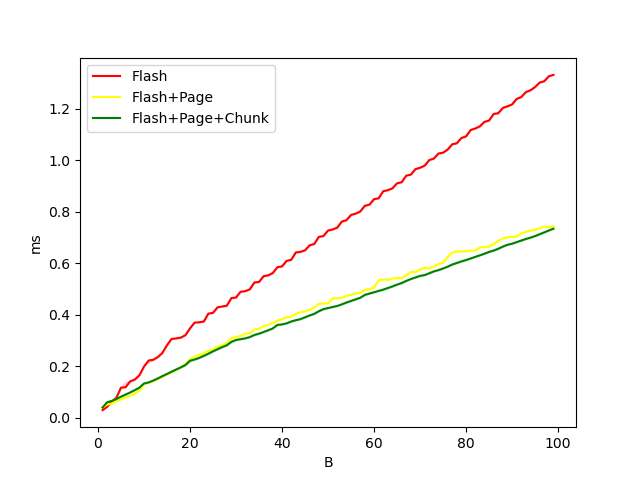

The table this chart was drawn from, first rows:
B, Flash, Flash+Page, Flash+Page+Chunk
1.0, 0.0, 0.0, 0.0
2.0, 0.0, 0.1, 0.1
3.0, 0.1, 0.1, 0.1
4.0, 0.1, 0.1, 0.1
5.0, 0.1, 0.1, 0.1
6.0, 0.1, 0.1, 0.1
7.0, 0.1, 0.1, 0.1
8.0, 0.1, 0.1, 0.1
9.0, 0.2, 0.1, 0.1
10.0, 0.2, 0.1, 0.1
11.0, 0.2, 0.1, 0.1
12.0, 0.2, 0.1, 0.1
13.0, 0.2, 0.2, 0.2
14.0, 0.3, 0.2, 0.2
15.0, 0.3, 0.2, 0.2
16.0, 0.3, 0.2, 0.2
17.0, 0.3, 0.2, 0.2
18.0, 0.3, 0.2, 0.2
19.0, 0.3, 0.2, 0.2
20.0, 0.3, 0.2, 0.2
21.0, 0.4, 0.2, 0.2
22.0, 0.4, 0.2, 0.2
23.0, 0.4, 0.3, 0.2
24.0, 0.4, 0.3, 0.2
25.0, 0.4, 0.3, 0.3
26.0, 0.4, 0.3, 0.3
27.0, 0.4, 0.3, 0.3
28.0, 0.4, 0.3, 0.3
29.0, 0.5, 0.3, 0.3
30.0, 0.5, 0.3, 0.3
31.0, 0.5, 0.3, 0.3
32.0, 0.5, 0.3, 0.3
33.0, 0.5, 0.3, 0.3
34.0, 0.5, 0.3, 0.3
35.0, 0.5, 0.3, 0.3
36.0, 0.5, 0.4, 0.3
37.0, 0.6, 0.4, 0.3
38.0, 0.6, 0.4, 0.3
39.0, 0.6, 0.4, 0.4
40.0, 0.6, 0.4, 0.4
41.0, 0.6, 0.4, 0.4
42.0, 0.6, 0.4, 0.4
43.0, 0.6, 0.4, 0.4
44.0, 0.6, 0.4, 0.4
45.0, 0.7, 0.4, 0.4
46.0, 0.7, 0.4, 0.4
47.0, 0.7, 0.4, 0.4
48.0, 0.7, 0.4, 0.4
49.0, 0.7, 0.4, 0.4
50.0, 0.7, 0.4, 0.4
51.0, 0.7, 0.5, 0.4
52.0, 0.7, 0.5, 0.4
53.0, 0.8, 0.5, 0.4
54.0, 0.8, 0.5, 0.4
55.0, 0.8, 0.5, 0.5
56.0, 0.8, 0.5, 0.5
57.0, 0.8, 0.5, 0.5
58.0, 0.8, 0.5, 0.5
59.0, 0.8, 0.5, 0.5
60.0, 0.8, 0.5, 0.5
... 39 more rows
